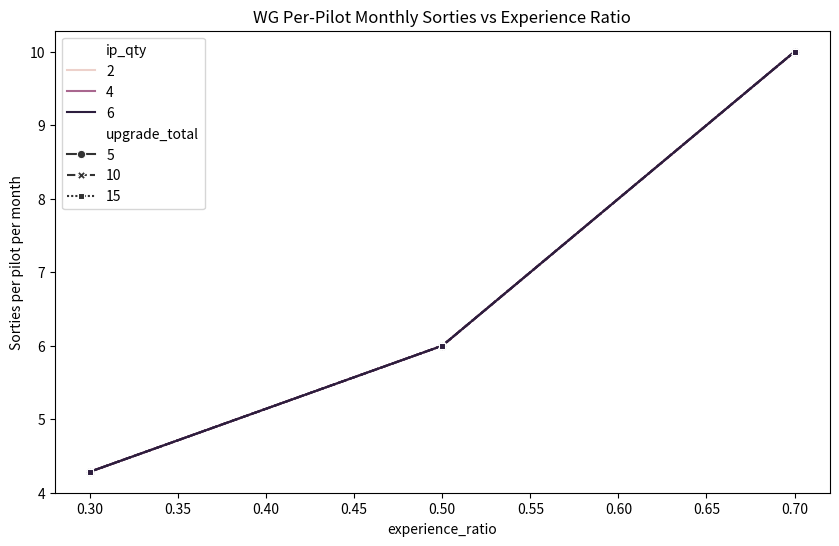
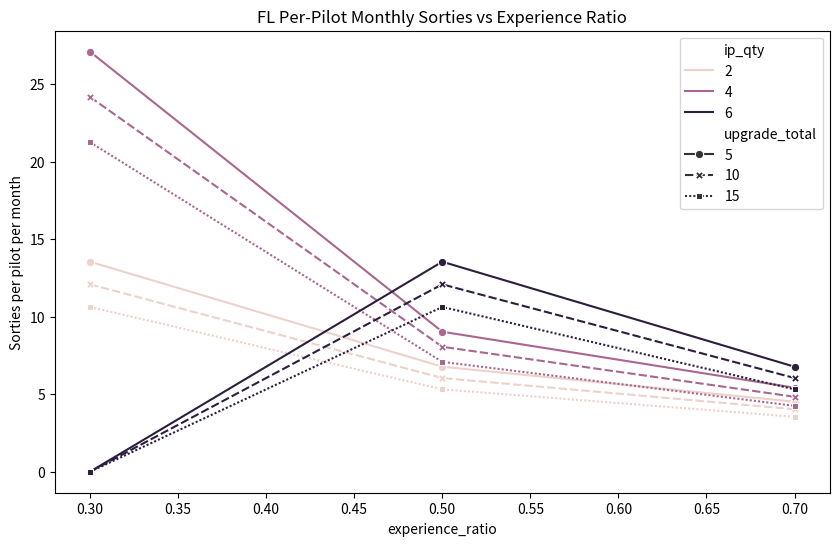
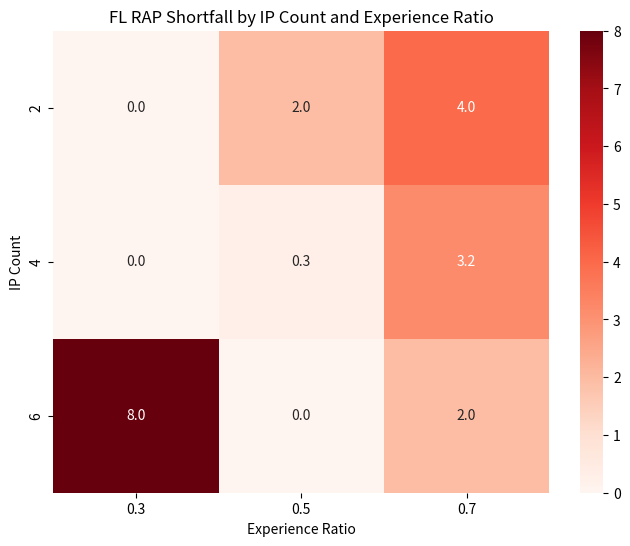

The matplotlib source for these figures, in order:
from dataclasses import dataclass
from enum import Enum
import pandas as pd
import matplotlib.pyplot as plt
import seaborn as sns

# ----------------------
# Config / Enums
# ----------------------

@dataclass
class SquadronConfig:
    ute: float
    paa: int
    mqt_students: int
    flug_students: int
    ipug_students: int
    total_pilots: int
    experience_ratio: float
    ip_qty: int

class Qual(Enum):
    WG = 1
    FL = 2
    IP = 3

# ----------------------
# Syllabus / Continuation
# ----------------------

@dataclass(frozen=True)
class SyllabusBucket:
    name: str
    min_qual: Qual
    side: str
    sorties: int

@dataclass
class Syllabus:
    name: str
    buckets: list[SyllabusBucket]

@dataclass(frozen=True)
class ContinuationBucket:
    name: str
    min_qual: Qual
    side: str
    fraction: float  # fraction of leftover sorties

@dataclass
class ContinuationProfile:
    name: str
    buckets: list[ContinuationBucket]

# ----------------------
# Example Syllabus / Continuation Profile
# ----------------------

COMMON_UPGRADE_SYLLABUS = Syllabus(
    name="Common Upgrade Syllabus",
    buckets=[
        SyllabusBucket("Student Sorties", Qual.WG, "Blue", 14),
        SyllabusBucket("IP Sorties", Qual.IP, "Blue", 14),
        SyllabusBucket("Blue FL DS", Qual.FL, "Blue", 8),
        SyllabusBucket("Blue WG DS", Qual.WG, "Blue", 8),
        SyllabusBucket("Red FL DS", Qual.FL, "Red", 7),
        SyllabusBucket("Red WG DS", Qual.WG, "Red", 7),
    ]
)

CONTINUATION_PROFILE = ContinuationProfile(
    name="Continuation Training",
    buckets=[
        ContinuationBucket("Blue FL", Qual.FL, "Blue", 0.36),
        ContinuationBucket("Blue WG", Qual.WG, "Blue", 0.36),
        ContinuationBucket("Red FL", Qual.FL, "Red", 0.14),
        ContinuationBucket("Red WG", Qual.WG, "Red", 0.14),
    ]
)

# ----------------------
# Helper Functions
# ----------------------

def syllabus_demand(syllabus: Syllabus, total_students: int) -> dict[SyllabusBucket, float]:
    return {bucket: bucket.sorties * total_students for bucket in syllabus.buckets}

def pilot_breakdown(cfg: SquadronConfig) -> dict[Qual, int]:
    ip = cfg.ip_qty
    experienced = int(cfg.total_pilots * cfg.experience_ratio)  # total IP + FL
    fl = max(0, experienced - ip)
    wg = cfg.total_pilots - ip - fl
    return {Qual.WG: wg, Qual.FL: fl, Qual.IP: ip}

def total_monthly_capacity(cfg: SquadronConfig) -> float:
    return cfg.ute * cfg.paa

def total_upgrade_students(cfg: SquadronConfig) -> int:
    return cfg.mqt_students + cfg.flug_students + cfg.ipug_students

def ct_demand(profile: ContinuationProfile, remaining_sorties: float) -> dict[SyllabusBucket, float]:
    return {SyllabusBucket(b.name, b.min_qual, b.side, 0): remaining_sorties * b.fraction for b in profile.buckets}

def eligible_quals(min_qual: Qual):
    return [q for q in Qual if q.value >= min_qual.value]

# ----------------------
# Allocator
# ----------------------

def allocate_sorties(demand: dict[SyllabusBucket, float], pilots: dict[Qual, int], capacity: float) -> dict[Qual, dict[str, float]]:
    allocation = {Qual.WG: {"Blue": 0.0, "Red": 0.0},
                  Qual.FL: {"Blue": 0.0, "Red": 0.0},
                  Qual.IP: {"Blue": 0.0, "Red": 0.0}}

    remaining_capacity = capacity

    for bucket, sorties in demand.items():
        remaining = min(sorties, remaining_capacity)

        for qual in eligible_quals(bucket.min_qual):
            if remaining_capacity <= 0:
                break
            flown = min(remaining, pilots[qual] * 999)
            allocation[qual][bucket.side] += flown
            remaining -= flown
            remaining_capacity -= flown
            if remaining <= 0:
                break

    return allocation

# ----------------------
# Adjust allocations to match total exactly
# ----------------------

def adjust_for_total(allocation: dict[Qual, dict[str, float]], total_capacity: float):
    total_allocated = sum(sum(s.values()) for s in allocation.values())
    remainder = total_capacity - total_allocated
    # Assign leftover sorties starting from IP -> FL -> WG
    for qual in [Qual.IP, Qual.FL, Qual.WG]:
        for side in ["Blue", "Red"]:
            if remainder <= 0:
                return
            allocation[qual][side] += 1
            remainder -= 1
            if remainder <= 0:
                return

# ----------------------
# Per-pilot calculation
# ----------------------

def sorties_per_pilot(allocation: dict[Qual, dict[str, float]], pilots: dict[Qual,int]) -> dict[Qual, dict[str,float]]:
    result = {}
    for qual in allocation:
        total = sum(allocation[qual].values())
        blue = allocation[qual]["Blue"]
        result[qual] = {
            "total": total / pilots[qual] / 12 if pilots[qual] else 0,
            "blue": blue / pilots[qual] / 12 if pilots[qual] else 0
        }
    return result

# ----------------------
# RAP / Willsbach
# ----------------------

def rap_required_sorties(pilots: dict[Qual,int]) -> int:
    return pilots[Qual.WG]*9 + pilots[Qual.FL]*8 + pilots[Qual.IP]*8

def rap_recommendations(cfg: SquadronConfig, pilots: dict[Qual,int]) -> dict:
    required = rap_required_sorties(pilots)
    current_capacity = total_monthly_capacity(cfg) * 12
    shortfall = max(0, required - current_capacity)
    ute_required = required / cfg.paa
    paa_required = required / cfg.ute
    return {
        "rap_required_sorties": required,
        "current_capacity": current_capacity,
        "sortie_shortfall": shortfall,
        "ute_required_for_rap": ute_required,
        "additional_ute": max(0, ute_required - cfg.ute),
        "paa_required_for_rap": paa_required,
        "additional_paa": max(0, paa_required - cfg.paa)
    }

def rap_shortfall(sorties_per_pilot):
    return {
        "WG": max(0, 9 - sorties_per_pilot[Qual.WG]["total"]),
        "FL": max(0, 8 - sorties_per_pilot[Qual.FL]["total"]),
        "IP": max(0, 8 - sorties_per_pilot[Qual.IP]["total"]),
    }

def willsbach_shortfall(sorties_per_pilot):
    return {qual.name: max(0, 12 - data["total"]) for qual,data in sorties_per_pilot.items()}

# ----------------------
# Main Model
# ----------------------

def run_model(cfg: SquadronConfig):
    pilots = pilot_breakdown(cfg)
    total_capacity = cfg.ute * cfg.paa * 12

    # Upgrade
    upgrade_students = total_upgrade_students(cfg)
    upgrade_demand = syllabus_demand(COMMON_UPGRADE_SYLLABUS, upgrade_students)
    upgrade_allocation = allocate_sorties(upgrade_demand, pilots, total_capacity)
    used_capacity = sum(sum(v.values()) for v in upgrade_allocation.values())
    remaining_capacity = max(0, total_capacity - used_capacity)

    # Continuation
    continuation_demand = ct_demand(CONTINUATION_PROFILE, remaining_capacity)
    continuation_allocation = allocate_sorties(continuation_demand, pilots, remaining_capacity)

    # Combine allocations
    total_allocation = {
        qual: {
            side: upgrade_allocation[qual].get(side,0) + continuation_allocation[qual].get(side,0)
            for side in ["Blue","Red"]
        } for qual in Qual
    }

    # Adjust for rounding to ensure total = total_capacity
    adjust_for_total(total_allocation, total_capacity)

    # Per-pilot
    per_pilot = sorties_per_pilot(total_allocation, pilots)
    rap_rec = rap_recommendations(cfg, pilots)

    return {
        "capacity": total_capacity,
        "per_pilot": per_pilot,
        "rap_shortfall": rap_shortfall(per_pilot),
        "willsbach_shortfall": willsbach_shortfall(per_pilot),
        "rap_recommendations": rap_rec
    }

# ----------------------
# Scenario Grid and Graphing
# ----------------------

def run_scenarios():
    experience_ratios = [0.3, 0.5, 0.7]
    ip_counts = [2, 4, 6]
    upgrade_totals = [5, 10, 15]

    records = []

    for exp_ratio in experience_ratios:
        for ip_qty in ip_counts:
            for upgrades in upgrade_totals:
                cfg = SquadronConfig(
                    ute=12,
                    paa=10,
                    mqt_students=upgrades//3,
                    flug_students=upgrades//3,
                    ipug_students=upgrades - 2*(upgrades//3),
                    total_pilots=20,
                    experience_ratio=exp_ratio,
                    ip_qty=ip_qty
                )
                res = run_model(cfg)
                record = {
                    "experience_ratio": exp_ratio,
                    "ip_qty": ip_qty,
                    "upgrade_total": upgrades,
                    "WG_per_pilot": res["per_pilot"][Qual.WG]["total"],
                    "FL_per_pilot": res["per_pilot"][Qual.FL]["total"],
                    "IP_per_pilot": res["per_pilot"][Qual.IP]["total"],
                    "WG_rap_shortfall": res["rap_shortfall"]["WG"],
                    "FL_rap_shortfall": res["rap_shortfall"]["FL"],
                    "IP_rap_shortfall": res["rap_shortfall"]["IP"],
                    "total_capacity": res["capacity"]
                }
                records.append(record)

    df = pd.DataFrame(records)
    return df

def plot_results(df):
    # Lineplot: per-pilot sorties vs experience ratio
    plt.figure(figsize=(10,6))
    sns.lineplot(data=df, x="experience_ratio", y="WG_per_pilot",
                 hue="ip_qty", style="upgrade_total", markers=True)
    plt.title("WG Per-Pilot Monthly Sorties vs Experience Ratio")
    plt.ylabel("Sorties per pilot per month")
    plt.show()

    # Similar for FL
    plt.figure(figsize=(10,6))
    sns.lineplot(data=df, x="experience_ratio", y="FL_per_pilot",
                 hue="ip_qty", style="upgrade_total", markers=True)
    plt.title("FL Per-Pilot Monthly Sorties vs Experience Ratio")
    plt.ylabel("Sorties per pilot per month")
    plt.show()

    # Heatmap for FL RAP shortfall
    pivot = df.pivot_table(index="ip_qty", columns="experience_ratio", values="FL_rap_shortfall")
    plt.figure(figsize=(8,6))
    sns.heatmap(pivot, annot=True, fmt=".1f", cmap="Reds")
    plt.title("FL RAP Shortfall by IP Count and Experience Ratio")
    plt.ylabel("IP Count")
    plt.xlabel("Experience Ratio")
    plt.show()

# ----------------------
# Run
# ----------------------

if __name__ == "__main__":
    df_results = run_scenarios()
    plot_results(df_results)
